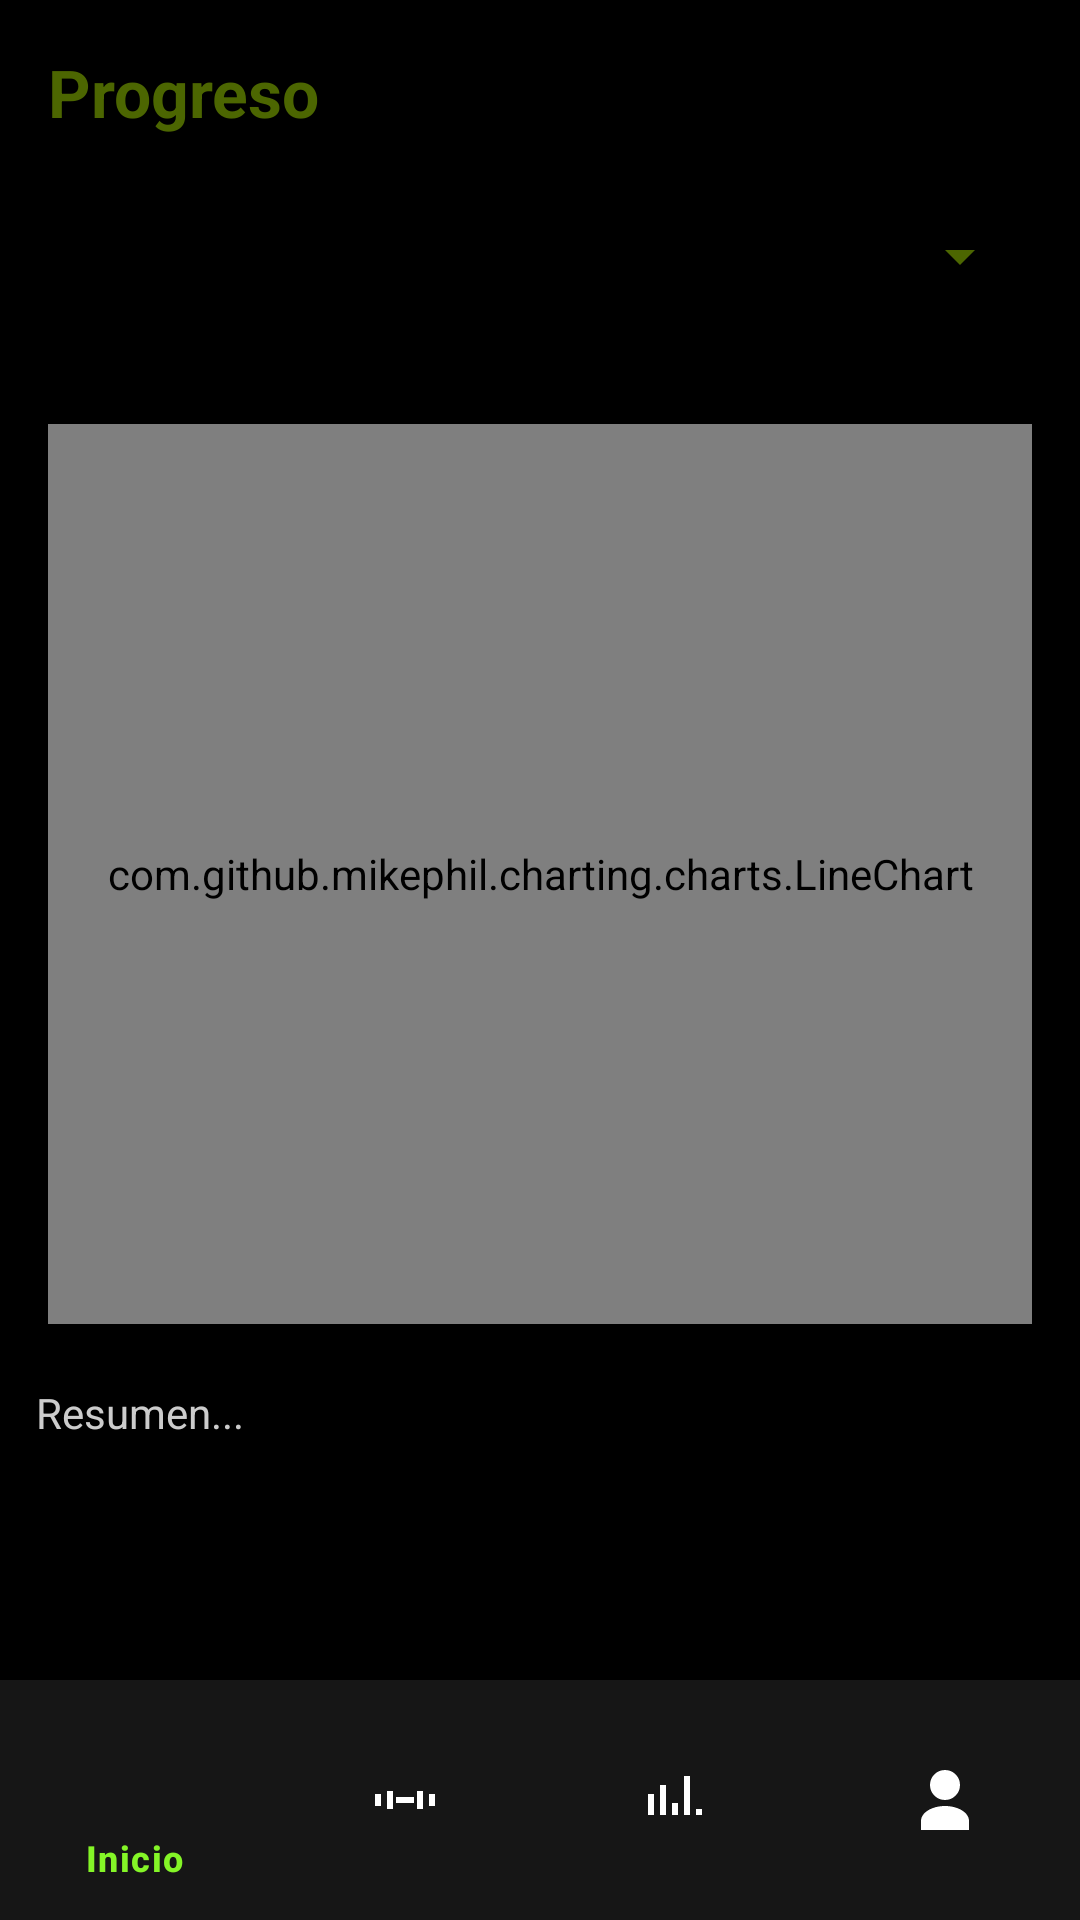

Here is an Android app screen rendered from its layout file. Give the layout XML and the strings, colors and styles it references.
<!-- AndroidManifest.xml: application theme Theme.LevelUp -->
<!-- res/layout/activity_progreso.xml -->
<?xml version="1.0" encoding="utf-8"?>
<LinearLayout xmlns:android="http://schemas.android.com/apk/res/android"
    xmlns:app="http://schemas.android.com/apk/res-auto"
    android:orientation="vertical"
    android:layout_width="match_parent"
    android:layout_height="match_parent"
    android:background="#000000">

    
    <TextView
        android:id="@+id/tvTituloProgreso"
        android:layout_width="wrap_content"
        android:layout_height="wrap_content"
        android:text="Progreso"
        android:textColor="#4C6601"
        android:textSize="22sp"
        android:textStyle="bold"
        android:padding="16dp" />

    
    <Spinner
        android:id="@+id/spinnerRango"
        android:layout_width="match_parent"
        android:layout_height="48dp"
        android:minHeight="48dp"
        android:paddingLeft="16dp"
        android:paddingRight="16dp"
        android:paddingTop="8dp"
        android:paddingBottom="8dp"
        android:layout_marginHorizontal="16dp"
        android:layout_marginBottom="16dp"
        android:spinnerMode="dropdown"
        android:textColor="#4C6601"
        android:backgroundTint="#4C6601" />

    <ScrollView
        android:layout_width="match_parent"
        android:layout_height="0dp"
        android:layout_weight="1">

        <LinearLayout
            android:orientation="vertical"
            android:layout_width="match_parent"
            android:layout_height="match_parent"
            android:background="#000000"
            android:paddingBottom="16dp">

            
            <com.github.mikephil.charting.charts.LineChart
                android:id="@+id/lineChartCalorias"
                android:layout_width="match_parent"
                android:layout_height="300dp"
                android:background="#1E1E2E"
                android:layout_marginHorizontal="16dp"
                android:layout_marginBottom="8dp"
                android:layout_marginTop="16dp" />

            <TextView
                android:id="@+id/tvResumenProgreso"
                android:layout_width="match_parent"
                android:layout_height="wrap_content"
                android:textColor="#CCCCCC"
                android:padding="12dp"
                android:text="Resumen..." />

        </LinearLayout>
    </ScrollView>

    
    <com.google.android.material.bottomnavigation.BottomNavigationView
        android:id="@+id/bottom_navigation"
        android:layout_width="match_parent"
        android:layout_height="wrap_content"
        android:background="#EE181818"
        app:itemIconTint="@color/bottom_nav_selector"
        app:itemTextColor="@color/bottom_nav_selector"
        app:menu="@menu/bottom_nav_menu" />

</LinearLayout>
<!-- resources referenced by this layout -->
<resources>
  <style name="Theme.LevelUp" parent="Base.Theme.LevelUp" />
  <style name="Base.Theme.LevelUp" parent="Theme.Material3.DayNight.NoActionBar">
          
          <item name="colorPrimary">@color/green</item>
          <item name="colorOnPrimary">@color/black</item>
          <item name="colorSecondary">@color/green_mid</item>
          <item name="colorOnSecondary">@color/white</item>
          <item name="android:windowBackground">@color/black</item>
          <item name="android:statusBarColor">@color/black</item>
          <item name="android:navigationBarColor">@color/surface</item>
          
          
          <item name="android:windowActivityTransitions">true</item>
          <item name="android:windowEnterTransition">@transition/slide_in_right</item>
          <item name="android:windowExitTransition">@transition/slide_out_left</item>
          <item name="android:windowReturnTransition">@transition/slide_in_left</item>
          <item name="android:windowReenterTransition">@transition/slide_out_right</item>
  
          
          <item name="materialButtonStyle">@style/Widget.LevelUp.Button</item>
      </style>
  <color name="green">#84F527</color>
  <color name="black">#000000</color>
  <color name="green_mid">#4084F527</color>
  <color name="white">#FFFFFF</color>
  <color name="surface">#0B0B0B</color>
  <style name="Widget.LevelUp.Button" parent="Widget.MaterialComponents.Button">
          <item name="cornerRadius">@dimen/radius_pill</item>
      </style>
  <dimen name="radius_pill">999dp</dimen>
</resources>
